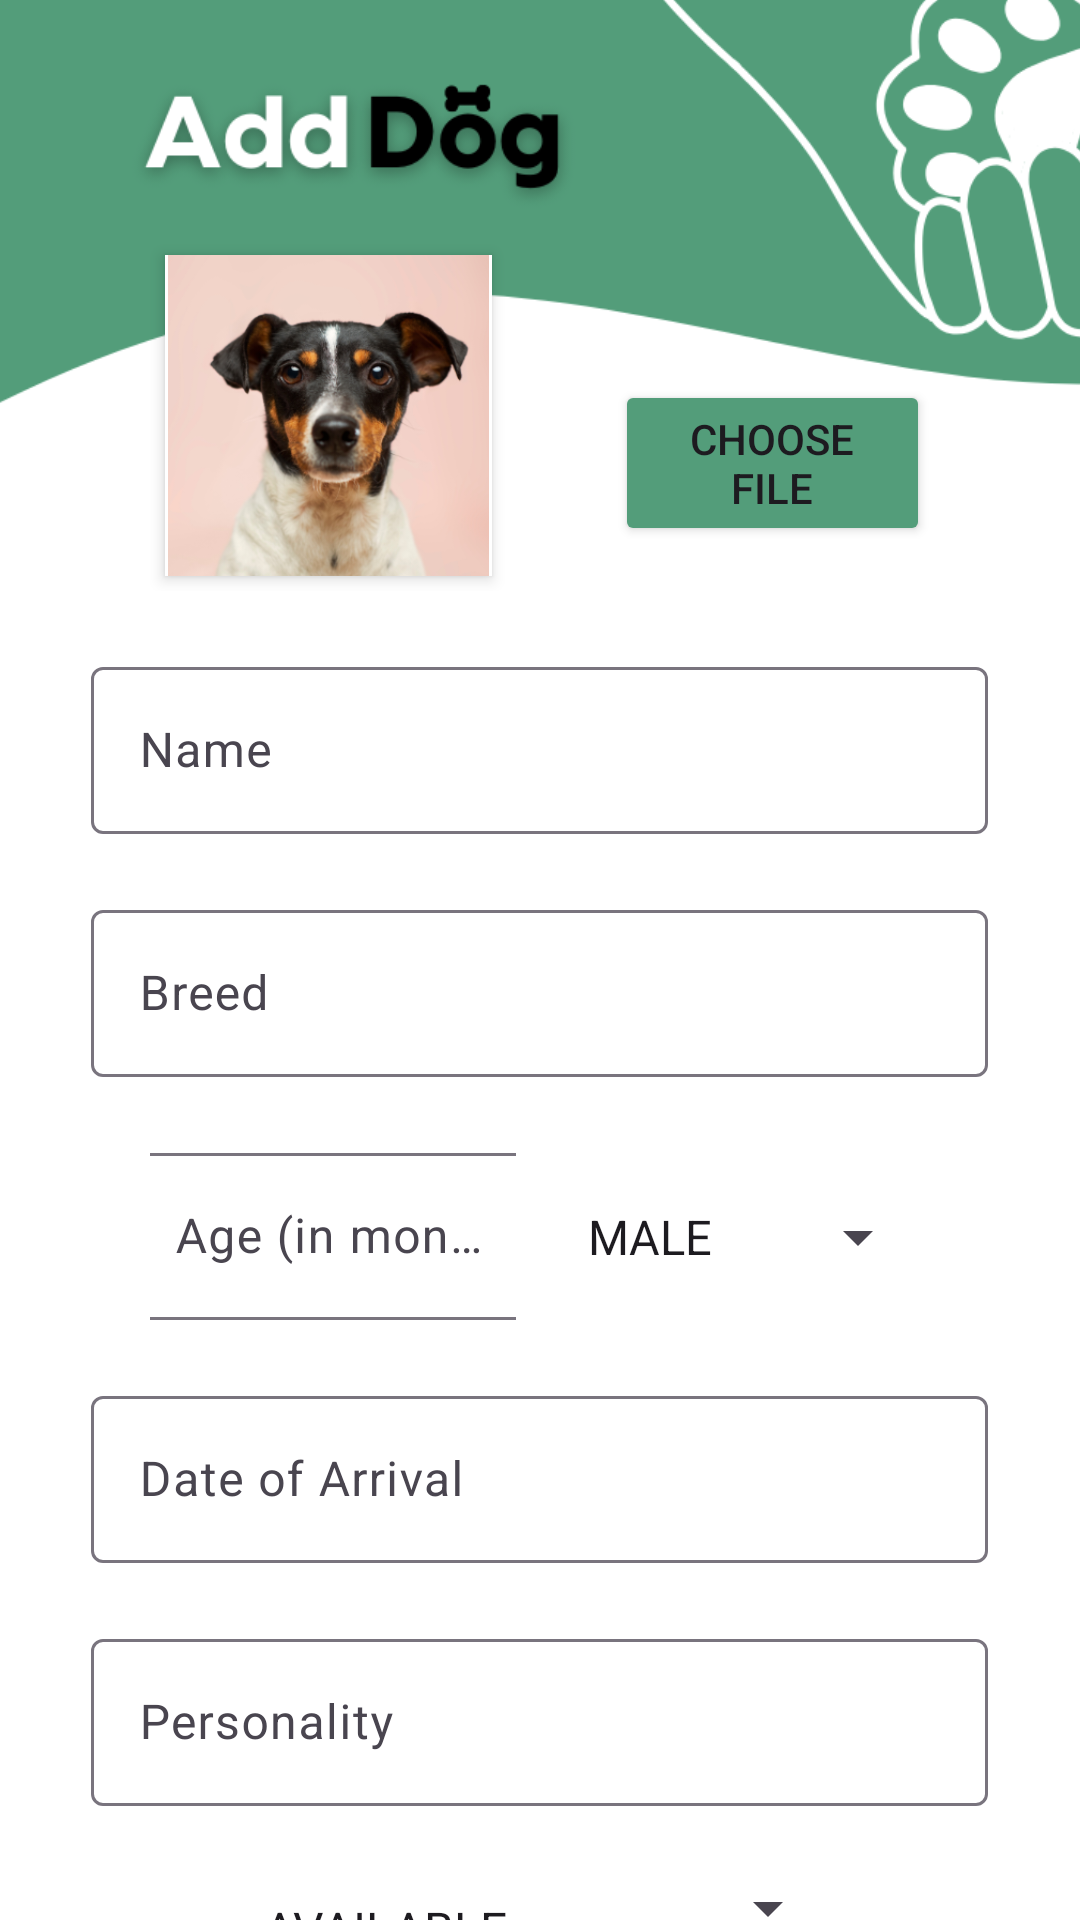

Write the Android layout XML for this screen, with the resource values it uses.
<!-- AndroidManifest.xml: application theme Theme.DogAdopt -->
<!-- res/layout/activity_add.xml -->
<?xml version="1.0" encoding="utf-8"?>
<RelativeLayout xmlns:android="http://schemas.android.com/apk/res/android"
    xmlns:app="http://schemas.android.com/apk/res-auto"
    xmlns:tools="http://schemas.android.com/tools"
    android:layout_width="match_parent"
    android:layout_height="match_parent"
    android:background="@color/white"
    tools:context="com.doggo.dogadopt.activity.addActivity">

    <ImageView
        android:id="@+id/imageView"
        android:layout_width="145dp"
        android:layout_height="49dp"
        android:layout_gravity="center_horizontal"
        android:layout_marginStart="133dp"
        android:layout_marginTop="44dp"
        android:scaleX="3"
        android:scaleY="3"
        android:src="@drawable/add_header" />

    <LinearLayout
        android:layout_width="match_parent"
        android:layout_height="wrap_content"
        android:layout_marginTop="50dp"
        android:orientation="vertical"
        android:weightSum="50">

        <LinearLayout
            android:layout_width="match_parent"
            android:layout_height="wrap_content"
            android:layout_gravity="center_horizontal"
            android:layout_marginHorizontal="50dp"
            android:layout_marginTop="30dp"
            android:layout_marginBottom="10dp"
            android:orientation="horizontal">

            <ImageView
                android:id="@+id/dogPhoto"
                android:layout_width="109dp"
                android:layout_height="107dp"
                android:layout_gravity="center_vertical"
                android:layout_margin="5dp"
                android:background="@color/white"
                android:elevation="3dp"
                android:src="@drawable/dog2" />

            <Button
                android:id="@+id/dogChoosePhoto"
                android:layout_width="wrap_content"
                android:layout_height="wrap_content"
                android:layout_centerHorizontal="true"
                android:layout_gravity="center"
                android:layout_marginStart="36dp"
                android:layout_marginTop="16dp"
                android:backgroundTint="@color/btn_bg"
                android:text="Choose File" />
            


        </LinearLayout>

        <com.google.android.material.textfield.TextInputLayout
            android:id="@+id/TextInputLayout"
            style="@style/Widget.Material3.TextInputLayout.OutlinedBox"
            android:layout_width="299dp"
            android:layout_height="wrap_content"
            android:layout_gravity="center_horizontal"
            android:layout_marginHorizontal="50dp"
            android:layout_marginTop="10dp"
            android:layout_marginBottom="10dp"
            android:hint="Name"
            android:textAlignment="center">

            <com.google.android.material.textfield.TextInputEditText

                android:id="@+id/dogName"
                android:layout_width="match_parent"
                android:layout_height="wrap_content" />

        </com.google.android.material.textfield.TextInputLayout>

        <com.google.android.material.textfield.TextInputLayout
            style="@style/Widget.Material3.TextInputLayout.OutlinedBox"
            android:layout_width="299dp"
            android:layout_height="wrap_content"
            android:layout_gravity="center_horizontal"
            android:layout_marginHorizontal="50dp"
            android:layout_marginTop="10dp"
            android:layout_marginBottom="10dp"
            android:textAlignment="center">

            <com.google.android.material.textfield.TextInputEditText
                android:id="@+id/dogBreed"
                android:layout_width="match_parent"
                android:layout_height="wrap_content"
                android:hint="Breed" />
        </com.google.android.material.textfield.TextInputLayout>


        <LinearLayout
            android:layout_width="match_parent"
            android:layout_height="wrap_content"
            android:layout_gravity="center_horizontal"
            android:layout_marginHorizontal="50dp"
            android:layout_marginTop="10dp"
            android:layout_marginBottom="10dp"
            android:orientation="horizontal">

            <com.google.android.material.textfield.TextInputLayout
                style="@style/Widget.Material3.TextInputLayout.OutlinedBox"
                android:layout_width="0dp"
                android:layout_height="wrap_content"
                android:layout_weight="1"
                android:textAlignment="center">

                <com.google.android.material.textfield.TextInputEditText
                    android:id="@+id/dogAge"
                    android:layout_width="138dp"
                    android:layout_height="wrap_content"
                    android:layout_gravity="center_horizontal"
                    android:hint="Age (in months)"
                    android:inputType="number" />
            </com.google.android.material.textfield.TextInputLayout>

            <Spinner
                android:id="@+id/dogGender"
                android:layout_width="0dp"
                android:layout_height="wrap_content"
                android:layout_marginStart="16dp"
                android:layout_weight="1"
                android:entries="@array/dogGenderSpin"

                android:textSize="11.5sp" />

        </LinearLayout>

        <com.google.android.material.textfield.TextInputLayout
            style="@style/Widget.Material3.TextInputLayout.OutlinedBox"
            android:layout_width="299dp"
            android:layout_height="wrap_content"
            android:layout_gravity="center_horizontal"
            android:layout_marginHorizontal="50dp"
            android:layout_marginTop="10dp"
            android:layout_marginBottom="10dp"
            android:textAlignment="center">

            <com.google.android.material.textfield.TextInputEditText
                android:id="@+id/dogDOA"
                android:layout_width="match_parent"
                android:layout_height="wrap_content"
                android:focusable="false"
                android:hint="Date of Arrival"
                android:onClick="showDatePickerDialog" />
        </com.google.android.material.textfield.TextInputLayout>

        <com.google.android.material.textfield.TextInputLayout
            style="@style/Widget.Material3.TextInputLayout.OutlinedBox"
            android:layout_width="299dp"
            android:layout_height="wrap_content"
            android:layout_gravity="center_horizontal"
            android:layout_marginHorizontal="50dp"
            android:layout_marginTop="10dp"
            android:layout_marginBottom="10dp"
            android:textAlignment="center">

            <com.google.android.material.textfield.TextInputEditText
                android:id="@+id/dogPersonality"
                android:layout_width="match_parent"
                android:layout_height="wrap_content"
                android:hint="Personality" />
        </com.google.android.material.textfield.TextInputLayout>

        <Spinner
            android:id="@+id/dogStatus"
            android:layout_width="200dp"
            android:layout_height="wrap_content"
            android:layout_gravity="center_horizontal"
            android:layout_marginTop="20dp"
            android:entries="@array/dogStatusSpin"
            android:textSize="11.5sp" />


        <Button
            android:id="@+id/admin_addDog_button"
            android:layout_width="141dp"
            android:layout_height="wrap_content"
            android:layout_gravity="center_horizontal"
            android:layout_marginHorizontal="150dp"
            android:layout_marginTop="20dp"
            android:layout_marginBottom="10dp"
            android:backgroundTint="@color/btn_bg"
            android:text="Add Dog" />


    </LinearLayout>

</RelativeLayout>
<!-- resources referenced by this layout -->
<resources>
  <string-array name="dogGenderSpin">
          <item>MALE</item>
          <item>FEMALE</item>
      </string-array>
  <string-array name="dogStatusSpin">
          <item>AVAILABLE</item>
          <item>PROCESSING</item>
          <item>ADOPTED</item>
      </string-array>
  <color name="btn_bg">#539D7A</color>
  <color name="white">#FFFFFFFF</color>
  <!-- drawable add_header: png bitmap (drawable, 55831 bytes) -->
  <!-- drawable dog2: png bitmap (drawable, 106656 bytes) -->
  <style name="Theme.DogAdopt" parent="Base.Theme.DogAdopt" />
  <style name="Base.Theme.DogAdopt" parent="Theme.Material3.DayNight.NoActionBar">
          
          <item name="colorPrimary">#539D7A</item>
          <item name="colorPrimaryContainer">#539D7A</item>
      </style>
</resources>
